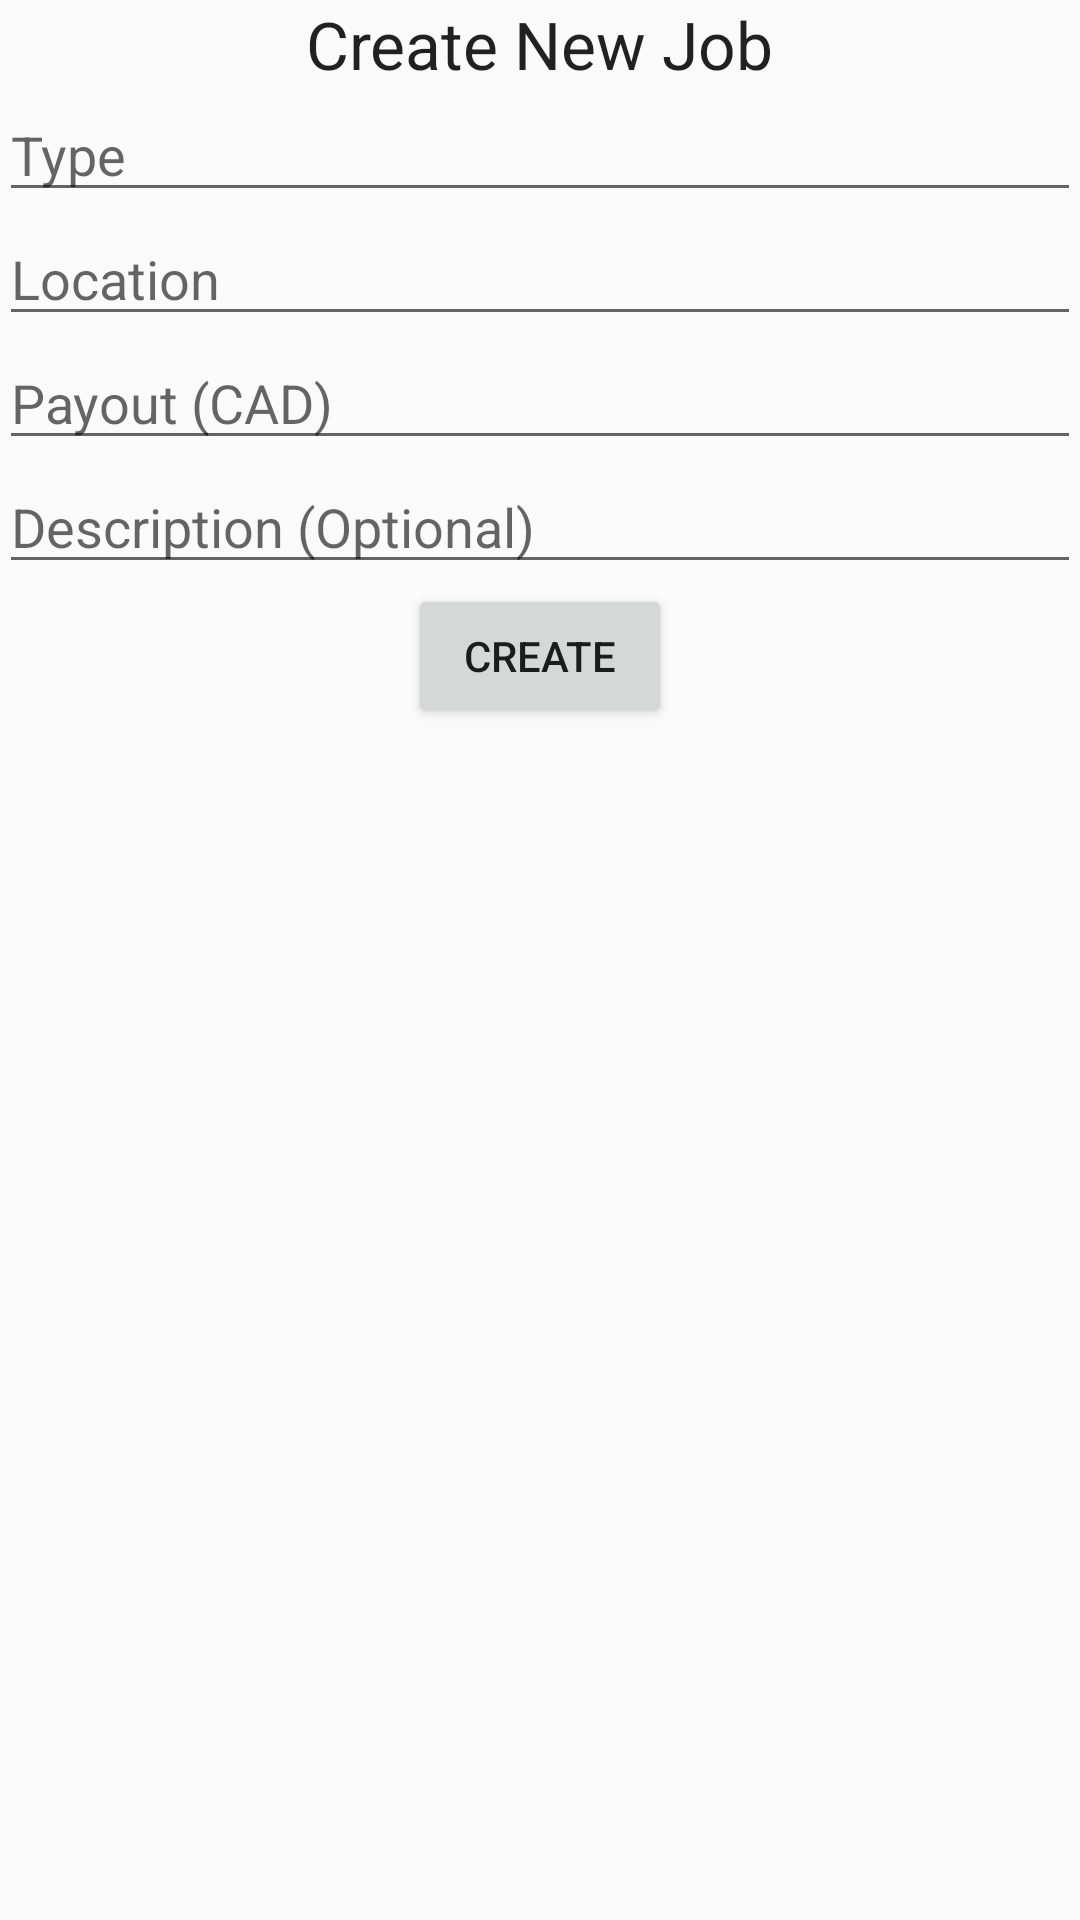

Here is an Android app screen rendered from its layout file. Give the layout XML and the strings, colors and styles it references.
<!-- AndroidManifest.xml: application theme AppTheme -->
<!-- res/layout/activity_create_job.xml -->
<LinearLayout xmlns:android="http://schemas.android.com/apk/res/android"
    xmlns:tools="http://schemas.android.com/tools" android:layout_width="match_parent"
    android:layout_height="match_parent" android:paddingLeft="@dimen/activity_horizontal_margin"
    android:paddingRight="@dimen/activity_horizontal_margin"
    android:paddingTop="@dimen/activity_vertical_margin"
    android:paddingBottom="@dimen/activity_vertical_margin"
    tools:context="daniel.rampe.lt.door2door.activities.CreateJobActivity"
    android:orientation="vertical">

    <TextView
        android:layout_width="wrap_content"
        android:layout_height="wrap_content"
        android:textAppearance="?android:attr/textAppearanceLarge"
        android:text="Create New Job"
        android:id="@+id/textView2"
        android:layout_gravity="center_horizontal" />

    <EditText
        android:layout_width="match_parent"
        android:layout_height="wrap_content"
        android:id="@+id/create_job_type"
        android:hint="Type" />

    <EditText
        android:layout_width="match_parent"
        android:layout_height="wrap_content"
        android:id="@+id/create_job_location"
        android:hint="Location" />

    <EditText
        android:layout_width="match_parent"
        android:layout_height="wrap_content"
        android:inputType="numberDecimal"
        android:ems="10"
        android:id="@+id/create_job_payout"
        android:layout_gravity="center_horizontal"
        android:hint="Payout (CAD)" />

    <EditText
        android:layout_width="match_parent"
        android:layout_height="wrap_content"
        android:inputType="textMultiLine"
        android:ems="10"
        android:id="@+id/create_job_desc"
        android:hint="Description (Optional)" />

    <Button
        android:layout_width="wrap_content"
        android:layout_height="wrap_content"
        android:text="Create"
        android:id="@+id/create_job_submit"
        android:layout_gravity="center_horizontal" />
</LinearLayout>
<!-- resources referenced by this layout -->
<resources>
  <style name="AppTheme" parent="Theme.AppCompat.Light.DarkActionBar">
          
      </style>
</resources>
